Run: headless pygame with SDL's dummy video driver; simulated clock (each Clock.tick advances the game by its frame time, no real sleeping); random seed 0; keys injected as events and as key.get_pressed() state; no mouse input.
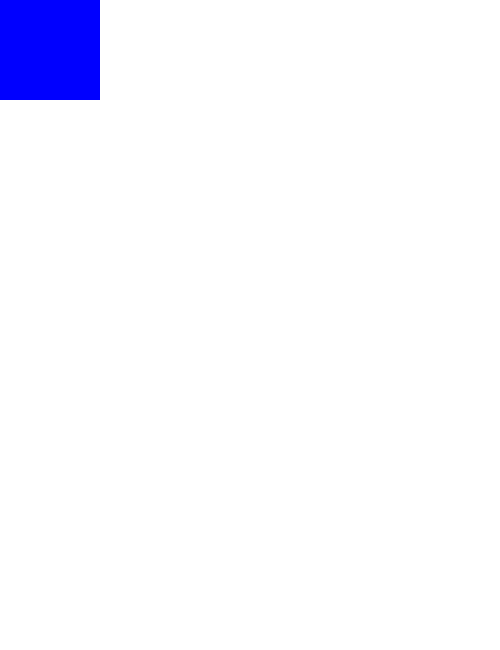
Frame 1 of 4 · flips 1–60 · no input
Frame 2 of 4 · flips 61–180 · tapped SPACE, RETURN · held RIGHT (→), D · screen unchanged from frame 1, image omitted
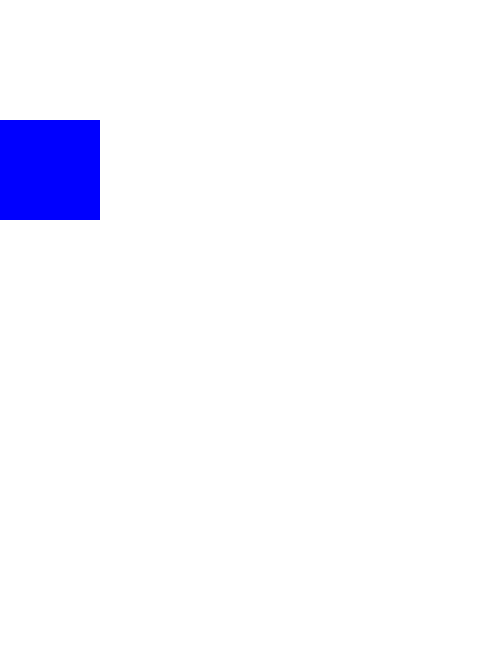
Frame 3 of 4 · flips 181–300 · held DOWN (↓), S
Frame 4 of 4 · flips 301–420 · held LEFT (←), A, UP (↑), W · screen same as frame 1, image omitted

The pygame program that drew these frames:

import pygame
from pygame import (K_w,
                    K_s,
                    K_LEFT,
                    K_RIGHT,
                    K_ESCAPE,
                    KEYDOWN,
                    QUIT, )


class Player(pygame.sprite.Sprite):
    def __init__(self):
        super().__init__()
        self.surf = pygame.Surface((100, 100))
        self.surf.fill((0, 0, 255))
        self.surf_location = ((500 - 100) / 2, (650 - 100) / 2)
        self.rect = self.surf.get_rect()

    def update_position(self, keys):
        if keys[K_w]:
            self.rect.move_ip(0, -1)

        if keys[K_s]:
            self.rect.move_ip(0, 1)



pygame.init()

screen = pygame.display.set_mode([500, 650])

player = Player()

running = True
while running:

    for event in pygame.event.get():
        if event.type == QUIT:
            running = False

        elif event.type == KEYDOWN:
            if event.key == K_ESCAPE:
                running = False

    pressed_keys = pygame.key.get_pressed()
    player.update_position(pressed_keys)

    screen.fill((255, 255, 255))
    screen.blit(player.surf, player.rect)
    pygame.display.flip()

pygame.quit()
